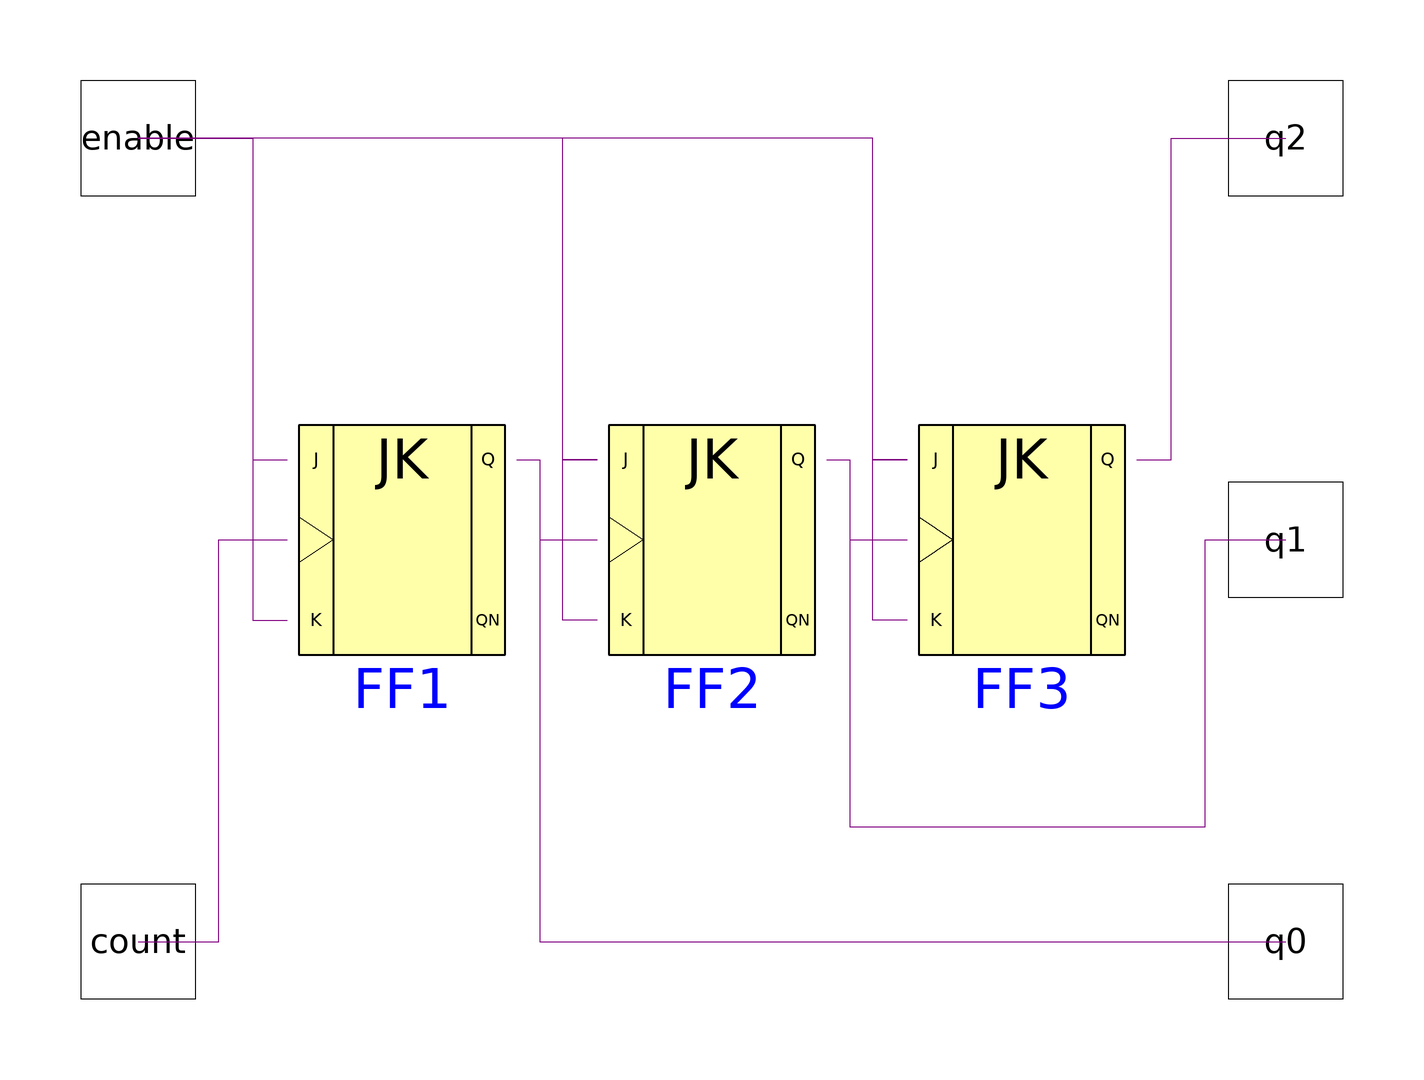

The Modelica model whose source follows is shown above as a component diagram (icons at their Placement, wires along their Line points).

model Counter3 "3 Bit Counter"
        import D = Modelica.Electrical.Digital;
        import L = Modelica.Electrical.Digital.Interfaces.Logic;
        D.Interfaces.DigitalInput enable annotation(Placement(transformation(extent = {{-110,60},{-90,80}}, rotation = 0)));
        D.Interfaces.DigitalOutput q2 annotation(Placement(transformation(extent = {{90,60},{110,80}}, rotation = 0)));
        D.Interfaces.DigitalInput count annotation(Placement(transformation(extent = {{-110,-80},{-90,-60}}, rotation = 0)));
        D.Examples.Utilities.JKFF FF1 annotation(Placement(transformation(extent = {{-74,-20},{-34,20}}, rotation = 0)));
        D.Examples.Utilities.JKFF FF2 annotation(Placement(transformation(extent = {{-20,-20},{20,20}}, rotation = 0)));
        D.Examples.Utilities.JKFF FF3 annotation(Placement(transformation(extent = {{34,-20},{74,20}}, rotation = 0)));
        D.Interfaces.DigitalOutput q1 annotation(Placement(transformation(extent = {{90,-10},{110,10}}, rotation = 0)));
        D.Interfaces.DigitalOutput q0 annotation(Placement(transformation(extent = {{90,-80},{110,-60}}, rotation = 0)));
      equation
        connect(enable,FF1.j) annotation(Line(points = {{-100,70},{-80,70},{-80,14},{-74,14}}, color = {127,0,127}, fillPattern = FillPattern.Solid));
        connect(enable,FF1.k) annotation(Line(points = {{-100,70},{-80,70},{-80,-14},{-74,-14}}, color = {127,0,127}, fillPattern = FillPattern.Solid));
        connect(count,FF1.clk) annotation(Line(points = {{-100,-70},{-86,-70},{-86,0},{-74,0}}, color = {127,0,127}, fillPattern = FillPattern.Solid));
        connect(FF1.q,FF2.clk) annotation(Line(points = {{-34,14},{-30,14},{-30,0},{-20,0}}, color = {127,0,127}, fillPattern = FillPattern.Solid));
        connect(FF2.q,FF3.clk) annotation(Line(points = {{20,14},{24,14},{24,0},{34,0}}, color = {127,0,127}, fillPattern = FillPattern.Solid));
        connect(FF2.j,enable) annotation(Line(points = {{-20,14},{-26,14},{-26,70},{-100,70}}, color = {127,0,127}, fillPattern = FillPattern.Solid));
        connect(FF2.k,FF2.j) annotation(Line(points = {{-20,-14},{-26,-14},{-26,14},{-20,14}}, color = {127,0,127}, fillPattern = FillPattern.Solid));
        connect(FF3.k,FF3.j) annotation(Line(points = {{34,-14},{28,-14},{28,14},{34,14}}, color = {127,0,127}, fillPattern = FillPattern.Solid));
        connect(FF3.j,enable) annotation(Line(points = {{34,14},{28,14},{28,70},{-100,70}}, color = {127,0,127}, fillPattern = FillPattern.Solid));
        connect(FF3.q,q2) annotation(Line(points = {{74,14},{80,14},{80,70},{100,70}}, color = {127,0,127}, fillPattern = FillPattern.Solid));
        connect(FF1.q,q0) annotation(Line(points = {{-34,14},{-30,14},{-30,-70},{100,-70}}, color = {127,0,127}));
        connect(FF2.q,q1) annotation(Line(points = {{20,14},{24,14},{24,-50},{86,-50},{86,0},{100,0}}, color = {127,0,127}));
        annotation(Documentation(info = "<HTML>

</HTML>
"), Diagram(coordinateSystem(preserveAspectRatio = false, extent = {{-100,-100},{100,100}}), graphics), Icon(coordinateSystem(preserveAspectRatio = true, extent = {{-100,-100},{100,100}}), graphics = {Rectangle(extent = {{-90,100},{90,-100}}, lineColor = {0,0,0}, lineThickness = 0.5, fillColor = {255,255,170}, fillPattern = FillPattern.Solid),Text(extent = {{-80,80},{-40,60}}, lineColor = {0,0,0}, lineThickness = 0.5, textString = "ENABLE"),Text(extent = {{64,80},{86,60}}, lineColor = {0,0,0}, lineThickness = 0.5, textString = "Q2"),Text(extent = {{64,-60},{86,-80}}, lineColor = {0,0,0}, lineThickness = 0.5, textString = "Q0"),Text(extent = {{-150,-100},{150,-160}}, lineColor = {0,0,255}, textString = "%name"),Text(extent = {{-60,40},{60,0}}, lineColor = {0,0,0}, textString = "Counter3"),Text(extent = {{-80,-60},{-40,-80}}, lineColor = {0,0,0}, lineThickness = 0.5, textString = "COUNT"),Text(extent = {{62,8},{84,-12}}, lineColor = {0,0,0}, lineThickness = 0.5, textString = "Q1")}));
      end Counter3;